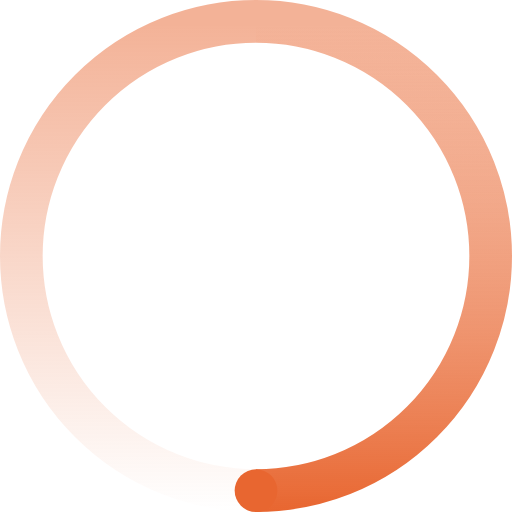
t = 0.00 s
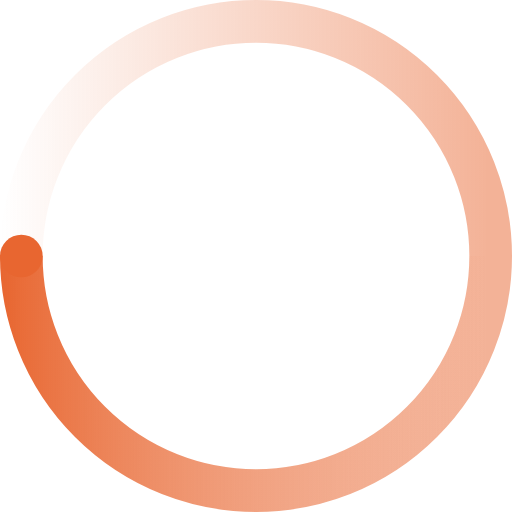
t = 0.25 s
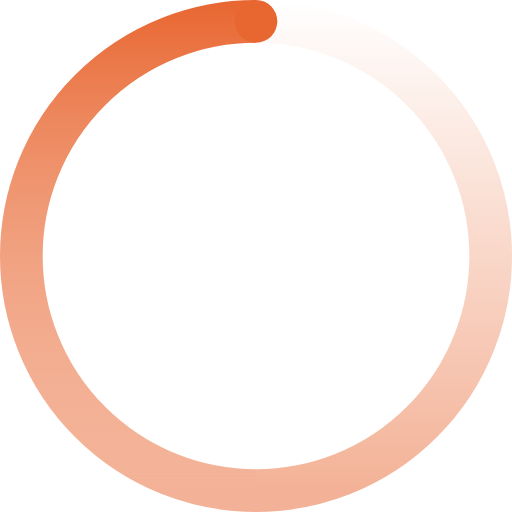
t = 0.50 s
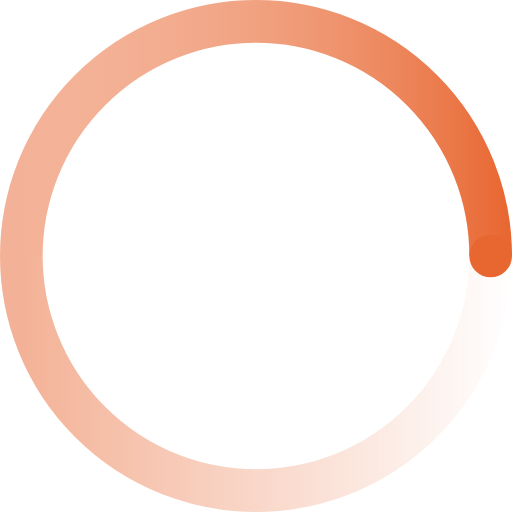
t = 0.75 s

The animated SVG that drew these frames (rendered in a browser with its animation timeline set to each time). Animation: 2 SMIL elements (animateTransform=2); one cycle of 1.00 s, repeats indefinitely.

<svg width="30" height="30" viewBox="0 0 30 30" fill="none" xmlns="http://www.w3.org/2000/svg">
    <defs>
        <linearGradient id="grad-1" y2="1" x2="0">
              <stop offset="5%" stop-color="#E86630" stop-opacity="0.5" />
              <stop offset="100%" stop-color="#E86630" stop-opacity="0.0" />
        </linearGradient>
        <linearGradient id="grad-2" y2="1" x2="0">
              <stop offset="5%" stop-color="#E86630" stop-opacity="0.0" />
              <stop offset="100%" stop-color="#E86630" stop-opacity="1.0" />
        </linearGradient>
        <pattern id="pattern" x="0" y="0" width="100%" height="100%" patternUnits="userSpaceOnUse">
              <rect x="0" y="0" width="100%" height="100%" fill="url(#grad-1)" />
              <rect x="50%" y="0" width="50%" height="100%" fill="url(#grad-2)" />
        </pattern>
    </defs>

    <circle cx="15" cy="15" r="13.75" stroke-width="2.5" stroke="url(#pattern)">
        <animateTransform attributeName="transform" type="rotate" repeatCount="indefinite" dur="1s" values="0 15 15;360 15 15" keyTimes="0;1"></animateTransform>
    </circle>

    <ellipse cx="15" cy="28.75" rx="1.25" ry="1.25" fill="#E86630">
        <animateTransform attributeName="transform" type="rotate" repeatCount="indefinite" dur="1s" values="0 15 15;360 15 15" keyTimes="0;1"></animateTransform>
    </ellipse>
</svg>